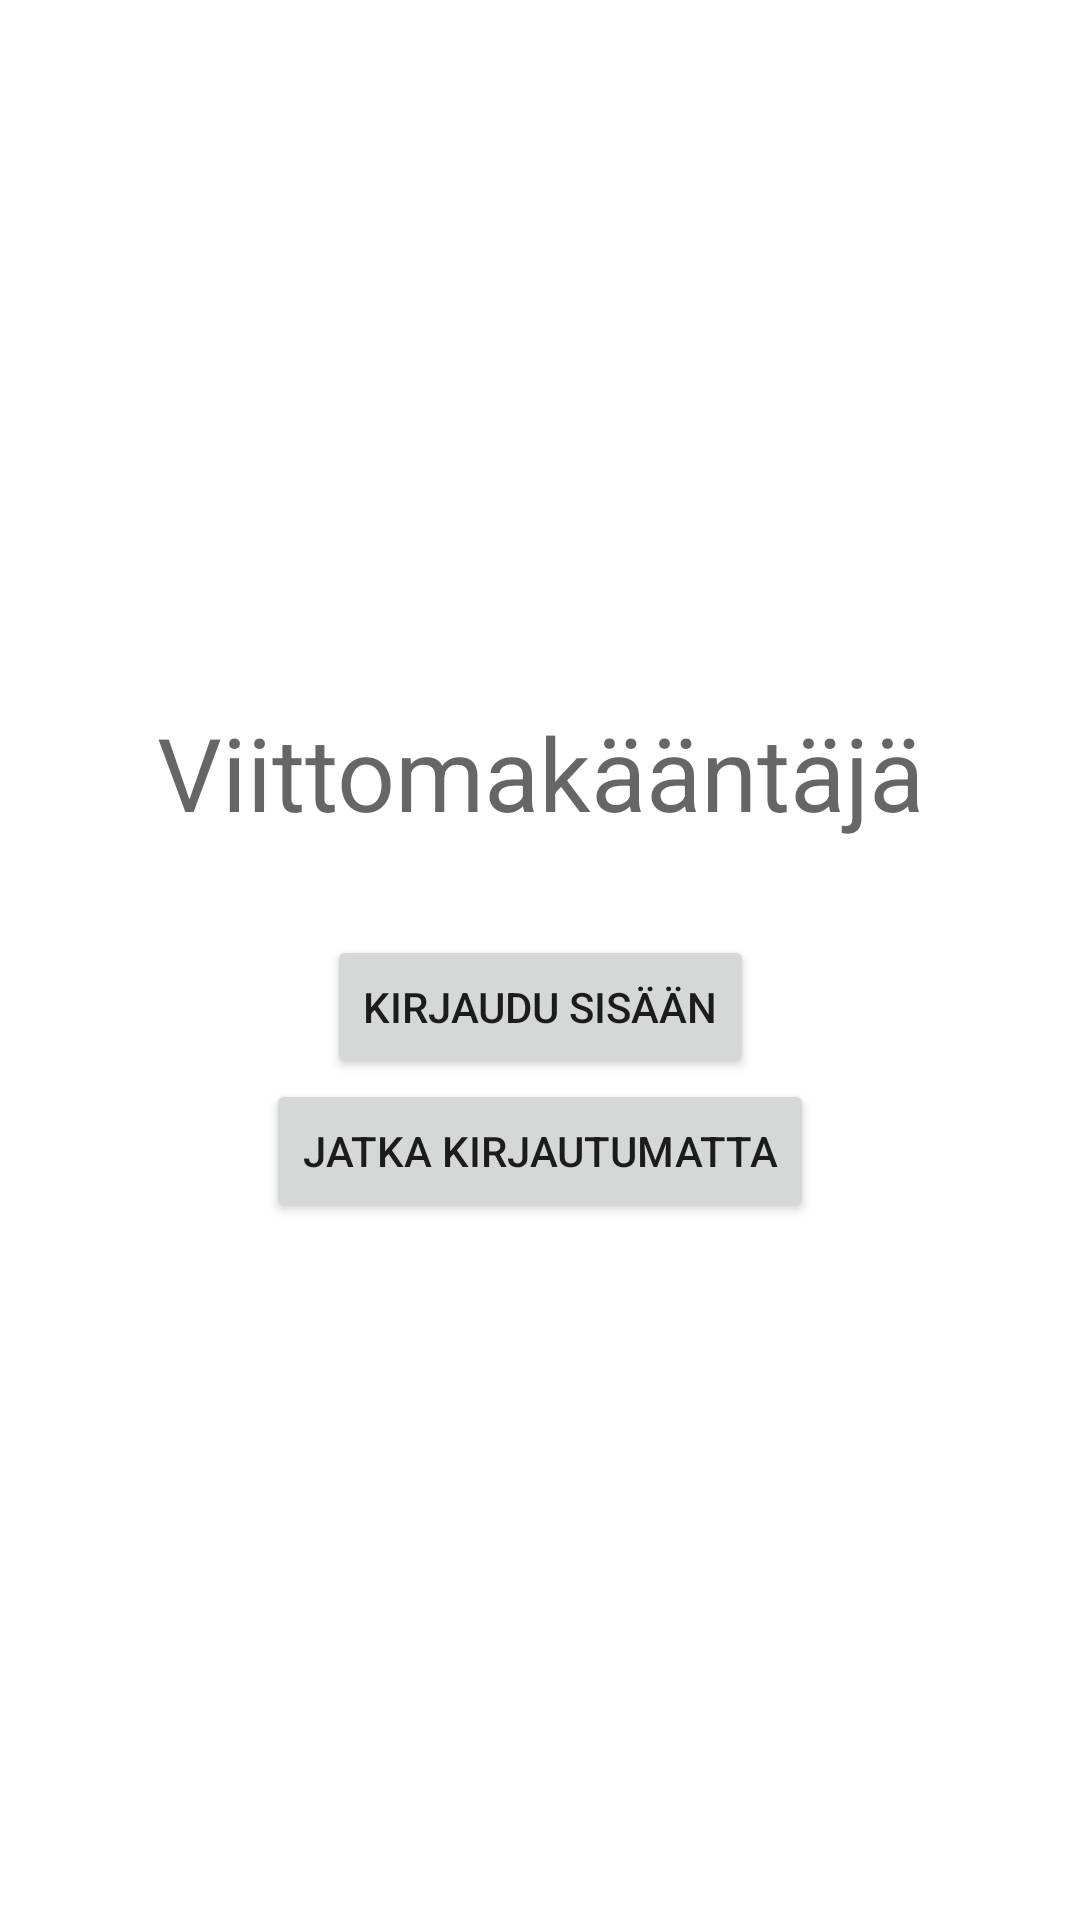

Here is an Android app screen rendered from its layout file. Give the layout XML and the strings, colors and styles it references.
<!-- AndroidManifest.xml: application theme Theme.Viittomatulkki -->
<!-- res/layout/activity_main.xml -->
<?xml version="1.0" encoding="utf-8"?>
<androidx.constraintlayout.widget.ConstraintLayout xmlns:android="http://schemas.android.com/apk/res/android"
    xmlns:app="http://schemas.android.com/apk/res-auto"
    xmlns:tools="http://schemas.android.com/tools"
    android:layout_width="match_parent"
    android:layout_height="match_parent"
    tools:context=".MainActivity">

    <TextView
        android:id="@+id/textView2"
        android:layout_width="334dp"
        android:layout_height="53dp"
        android:text="Viittomakääntäjä"
        android:textAlignment="center"
        android:textAppearance="@style/TextAppearance.AppCompat.Display1"
        app:layout_constraintBottom_toBottomOf="parent"
        app:layout_constraintHorizontal_bias="0.498"
        app:layout_constraintLeft_toLeftOf="parent"
        app:layout_constraintRight_toRightOf="parent"
        app:layout_constraintTop_toTopOf="parent"
        app:layout_constraintVertical_bias="0.4" />

    <Button
        android:id="@+id/button_login"
        android:layout_width="wrap_content"
        android:layout_height="wrap_content"
        android:layout_marginTop="24dp"
        android:text="Kirjaudu sisään"
        app:layout_constraintEnd_toEndOf="parent"
        app:layout_constraintStart_toStartOf="parent"
        app:layout_constraintTop_toBottomOf="@+id/textView2" />

    <Button
        android:id="@+id/button_without_login"
        android:layout_width="wrap_content"
        android:layout_height="wrap_content"
        android:text="Jatka kirjautumatta"
        app:layout_constraintEnd_toEndOf="parent"
        app:layout_constraintStart_toStartOf="parent"
        app:layout_constraintTop_toBottomOf="@+id/button_login" />

</androidx.constraintlayout.widget.ConstraintLayout>
<!-- resources referenced by this layout -->
<resources>
  <style name="Theme.Viittomatulkki" parent="Theme.MaterialComponents.DayNight.DarkActionBar">
          
          <item name="colorPrimary">@color/purple_500</item>
          <item name="colorPrimaryVariant">@color/purple_700</item>
          <item name="colorOnPrimary">@color/white</item>
          
          <item name="colorSecondary">@color/teal_200</item>
          <item name="colorSecondaryVariant">@color/teal_700</item>
          <item name="colorOnSecondary">@color/black</item>
          
          <item name="android:statusBarColor" tools:targetApi="l">?attr/colorPrimaryVariant</item>
          
      </style>
  <!-- not gathered from this repository: default colours our renderer supplied (Android Studio template values) -->
  <color name="purple_500">#FF6200EE</color>
  <color name="purple_700">#FF3700B3</color>
  <color name="teal_200">#FF03DAC5</color>
  <color name="teal_700">#FF018786</color>
  <color name="black">#FF000000</color>
  <color name="white">#FFFFFFFF</color>
</resources>
